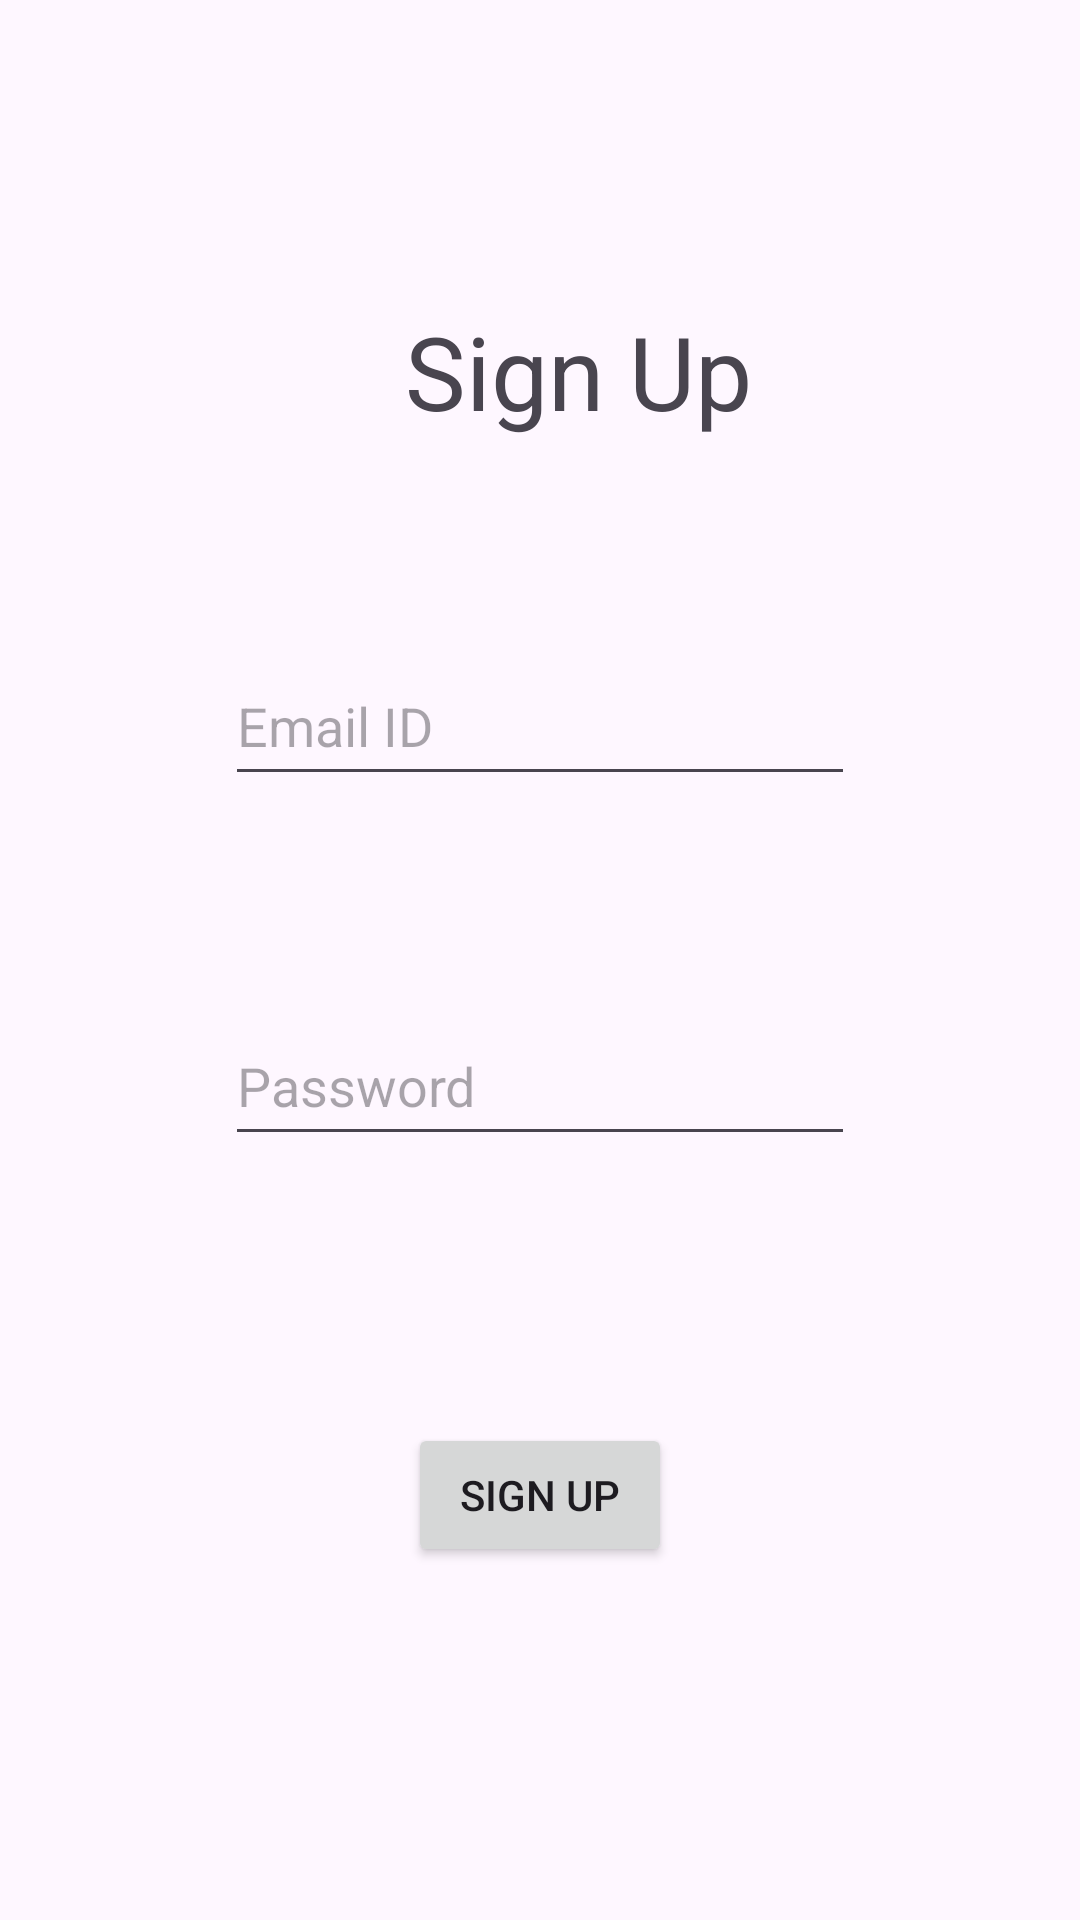

Write the Android layout XML for this screen, with the resource values it uses.
<!-- AndroidManifest.xml: application theme Theme.EcommerceApp_Admin -->
<!-- res/layout/fragment_sign_up.xml -->
<?xml version="1.0" encoding="utf-8"?>
<androidx.constraintlayout.widget.ConstraintLayout xmlns:android="http://schemas.android.com/apk/res/android"
    xmlns:app="http://schemas.android.com/apk/res-auto"
    xmlns:tools="http://schemas.android.com/tools"
    android:id="@+id/frameLayout2"
    android:layout_width="match_parent"
    android:layout_height="match_parent"
    tools:context=".Auth.SignUpFragment">

    <EditText
        android:id="@+id/editTextEmailAddress"
        android:layout_width="wrap_content"
        android:layout_height="50dp"
        android:layout_marginTop="69dp"
        android:height="50dp"
        android:ems="10"
        android:inputType="textEmailAddress"
        android:hint="Email ID"
        app:layout_constraintEnd_toEndOf="parent"
        app:layout_constraintStart_toStartOf="parent"
        app:layout_constraintTop_toBottomOf="@+id/textView" />

    <TextView
        android:id="@+id/textView"
        android:layout_width="wrap_content"
        android:layout_height="wrap_content"
        android:layout_marginStart="60dp"
        android:layout_marginTop="101dp"
        android:text="Sign Up"
        android:textAlignment="center"
        android:textSize="34sp"
        app:layout_constraintStart_toStartOf="@+id/editTextEmailAddress"
        app:layout_constraintTop_toTopOf="parent" />

    <EditText
        android:id="@+id/editTextPassword"
        android:layout_width="wrap_content"
        android:layout_height="50dp"
        android:layout_marginTop="70dp"
        android:ems="10"
        android:inputType="textPassword"
        android:hint="Password"
        app:layout_constraintEnd_toEndOf="parent"
        app:layout_constraintStart_toStartOf="parent"
        app:layout_constraintTop_toBottomOf="@+id/editTextEmailAddress" />

    <Button
        android:id="@+id/signup_button"
        android:layout_width="wrap_content"
        android:layout_height="wrap_content"
        android:layout_marginTop="89dp"
        android:text="Sign Up"
        app:layout_constraintEnd_toEndOf="parent"
        app:layout_constraintStart_toStartOf="parent"
        app:layout_constraintTop_toBottomOf="@+id/editTextPassword" />
</androidx.constraintlayout.widget.ConstraintLayout>
<!-- resources referenced by this layout -->
<resources>
  <style name="Theme.EcommerceApp_Admin" parent="Base.Theme.EcommerceApp_Admin" />
  <style name="Base.Theme.EcommerceApp_Admin" parent="Theme.Material3.DayNight.NoActionBar">
          
          
      </style>
</resources>
